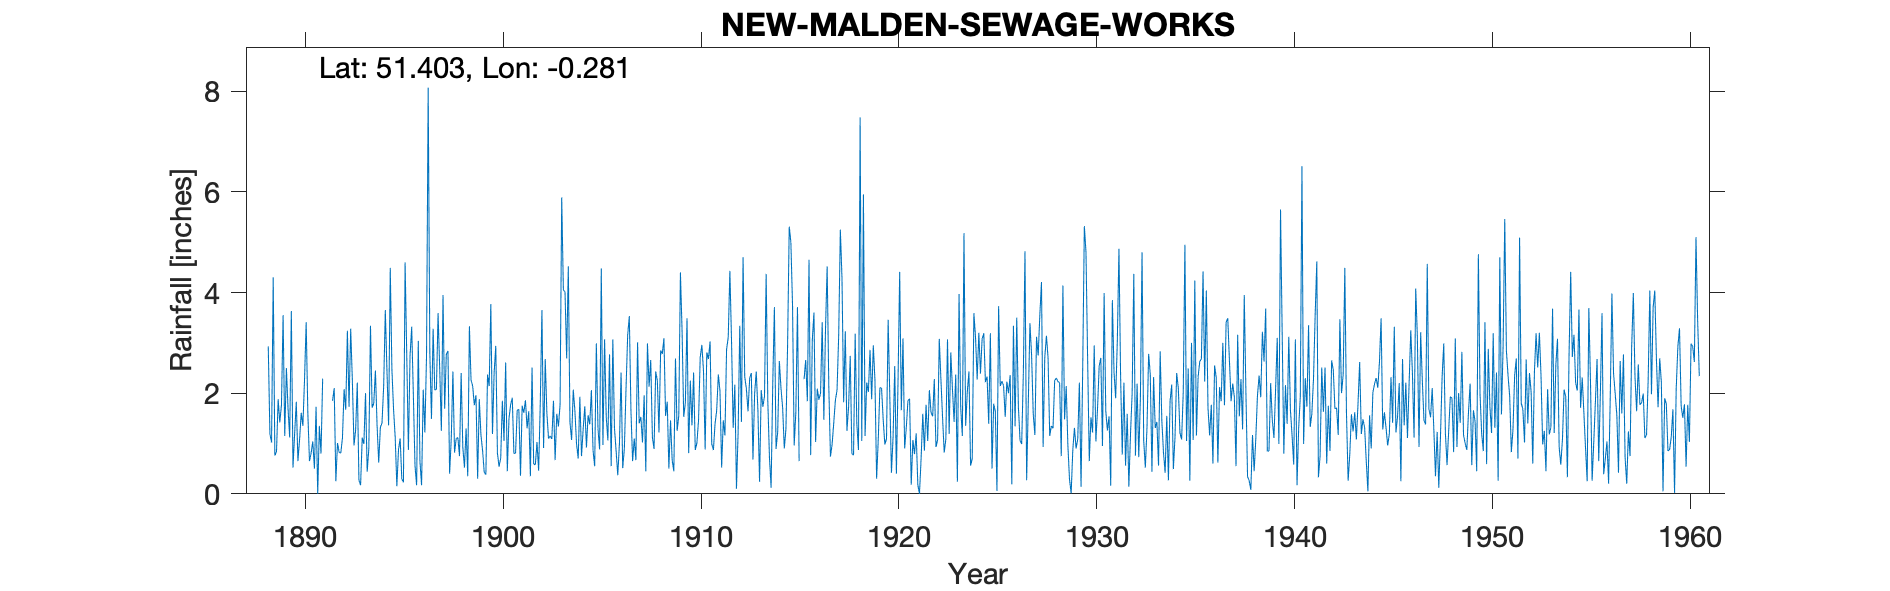

Data behind this chart, as committed beside it:
NEW MALDEN SEWAGE WORKS, , , , , , , , , , , , , , , , , , , , , , , 
Grid ref, TQ197685, Long, -0.2806, Lat, 51.4, Elevation, 51, ft, , , , , , , , , , , , , , , 
Station no, 151, , , , , , , , , , , , , , , , , , , , , , 
, 1880, 1881, 1882, 1883, 1884, 1885, 1886, 1887, 1888, 1889, 1890, 1891, 1892, 1893, 1894, 1895, 1896, 1897, 1898, 1899, 1900, 1901, 1902
January, , , , , , , , , , 0.84, 1.83, 1.73, 0.25, 1.27, 2.45, 1.12, 0.56, 2.06, 0.82, 1.76, 2.4, 0.8, 0.59
February, , , , , , , , , , 1.88, 0.65, 0, 1.01, 2.21, 1.36, 0.15, 0.17, 2.08, 1.1, 1.96, 2.94, 0.81, 0.58
March, , , , , , , , , , 1.42, 1.08, 1.35, 0.82, 0.27, 0.62, 0.88, 3.04, 3.59, 1.12, 0.3, 0.81, 1.66, 1.03
April, , , , , , , , , , 1.76, 1.61, 0.8, 0.81, 0.17, 1.32, 1.1, 0.65, 2.48, 0.75, 1.88, 0.54, 1.68, 0.46
May, , , , , , , , , , 3.55, 1.35, 2.29, 1.11, 1.12, 1.41, 0.3, 0.17, 1.25, 2.4, 1.17, 0.71, 0.36, 1.81
June, , , , , , , , , , 1.15, 2.27, , 2.08, 0.99, 2.14, 0.23, 2.07, 3.95, 0.93, 0.86, 1.85, 1.75, 3.65
July, , , , , , , , , , 2.5, 3.41, , 1.67, 2, 3.65, 4.6, 1.22, 1.69, 0.52, 0.43, 1.05, 1.61, 0.91
August, , , , , , , , , 2.93, 1.69, 1.61, , 3.24, 0.44, 2.44, 2.76, 2.75, 2.77, 1.3, 0.38, 2.61, 1.86, 2.68
September, , , , , , , , , 1.19, 1.12, 0.65, , 1.73, 0.9, 1.36, 0.87, 8.07, 2.84, 0.35, 2.37, 0.45, 1.3, 1.6
October, , , , , , , , , 1.02, 3.63, 0.81, , 3.28, 3.34, 4.49, 2.74, 2.8, 0.4, 3.33, 2.14, 1.49, 1.64, 1.1
November, , , , , , , , , 4.3, 0.52, 1.04, 1.85, 2.26, 1.71, 2.47, 3.32, 1.49, 1.1, 2.26, 3.77, 1.77, 0.35, 1.15
December, , , , , , , , , 0.76, 1.2, 0.5, 2.1, 0.96, 1.8, 1.68, 1.98, 3.28, 2.43, 2.14, 1.19, 1.91, 2.51, 1.09
Total, , , , , , , , , , 21.26, 16.81, , 19.22, 16.22, 25.39, 20.05, 26.27, 26.64, 17.02, 18.21, 18.53, 16.33, 16.65
